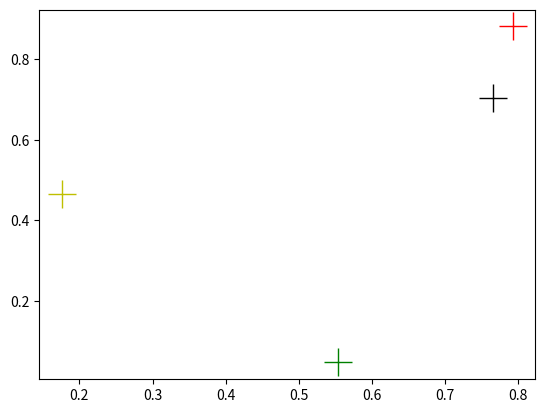

The matplotlib source for this figure: (Note: this script raises an exception after producing the figure.)
import matplotlib.pyplot as plt
import numpy as np
import random



x=np.random.rand(100) 
y=np.random.rand(100) 
noktalar=[x,y]

x=np.random.rand(4) 
y=np.random.rand(4) 
gruplar=[x,y]





r=[[],[]]
g=[[],[]]
k=[[],[]]
yy=[[],[]]
dizi=[r,g,k,y]

for i in range(len(noktalar[0])):
    x=noktalar[0][i]
    y=noktalar[1][i]
    
    ru=((gruplar[0][0]-x)**2 + (gruplar[1][0]-y)**2)**(1/2)
    gu=((gruplar[0][1]-x)**2 + (gruplar[1][1]-y)**2)**(1/2)
    ku=((gruplar[0][2]-x)**2 + (gruplar[1][2]-y)**2)**(1/2)
    yu=((gruplar[0][3]-x)**2 + (gruplar[1][3]-y)**2)**(1/2)
    dizi2=[ru,gu,ku,yu]    
    m=min(dizi2)
    indis=dizi2.index(m)




dizi[0][0].append(1)
dizi

plt.plot(gruplar[0][0],gruplar[1][0],"r+",markersize=20)
plt.plot(gruplar[0][1],gruplar[1][1],"g+",markersize=20)
plt.plot(gruplar[0][2],gruplar[1][2],"k+",markersize=20)
plt.plot(gruplar[0][3],gruplar[1][3],"y+",markersize=20)

plt.plot(dizi[0][0],dizi[0][1],"ro")
plt.plot(dizi[1][0],dizi[1][1],"go")
plt.plot(dizi[2][0],dizi[2][1],"ko")
plt.plot(dizi[3][0],dizi[3][1],"yo")

plt.plot(noktalar[0],noktalar[1],"bo")
plt.plot(gruplar[0][0],gruplar[1][0],"ro")
plt.plot(gruplar[0][1],gruplar[1][1],"go")
plt.plot(gruplar[0][2],gruplar[1][2],"ko")
plt.plot(gruplar[0][3],gruplar[1][3],"yo")
plt.show()



